11-way image classification set "grape_data" from GitHub (zs1314/Smart-grape-platform); label vocabulary: Auxerrois grape, Cabernet Franc grape, Cabernet Sauvignon grape, Chardonnay grape, Merlot grape, Muller Thurgau grape, Pinot Noir grape, Riesling grape, Sauvignon Blanc grape, Syrah grape, Tempranillo grape.

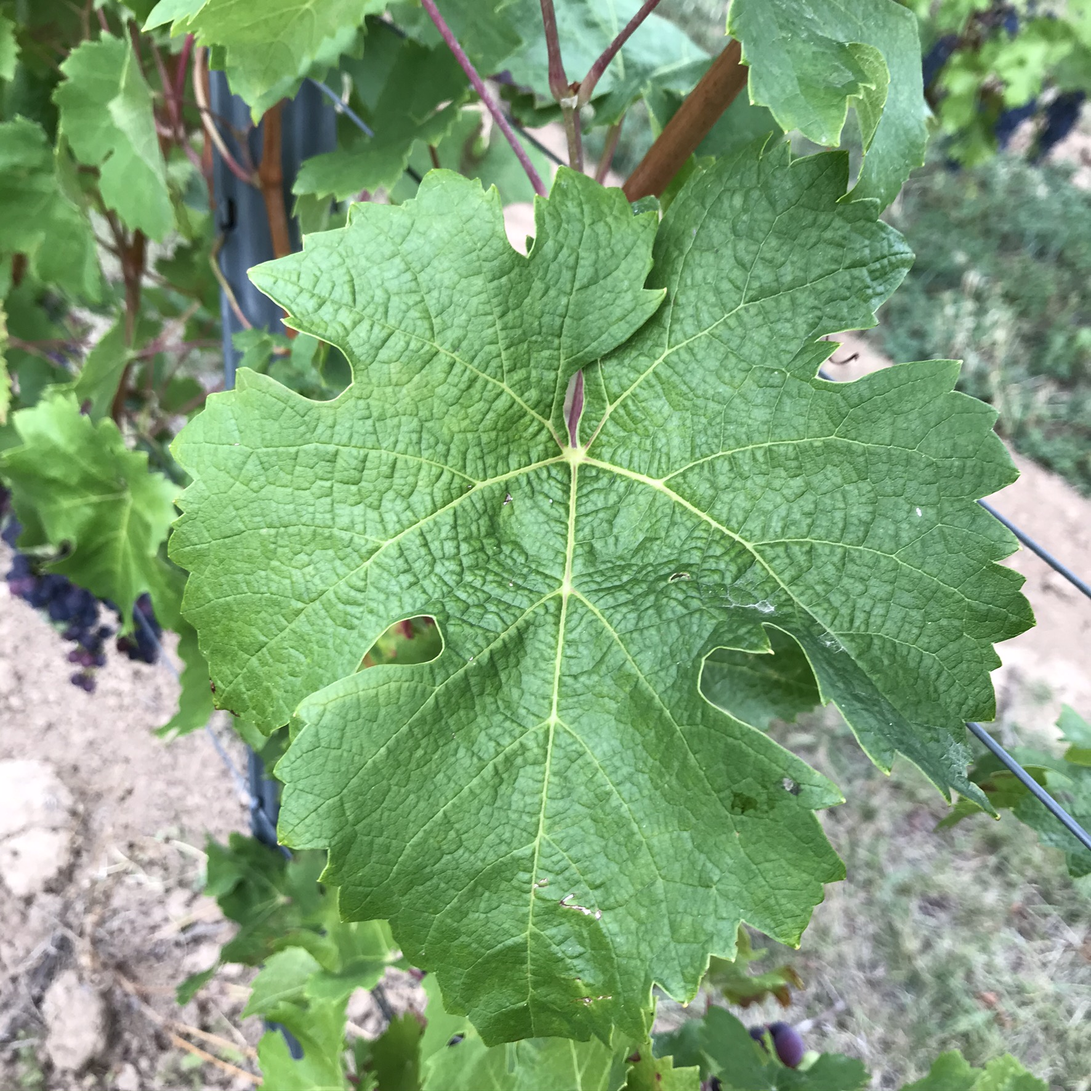
Label: Cabernet Franc grape

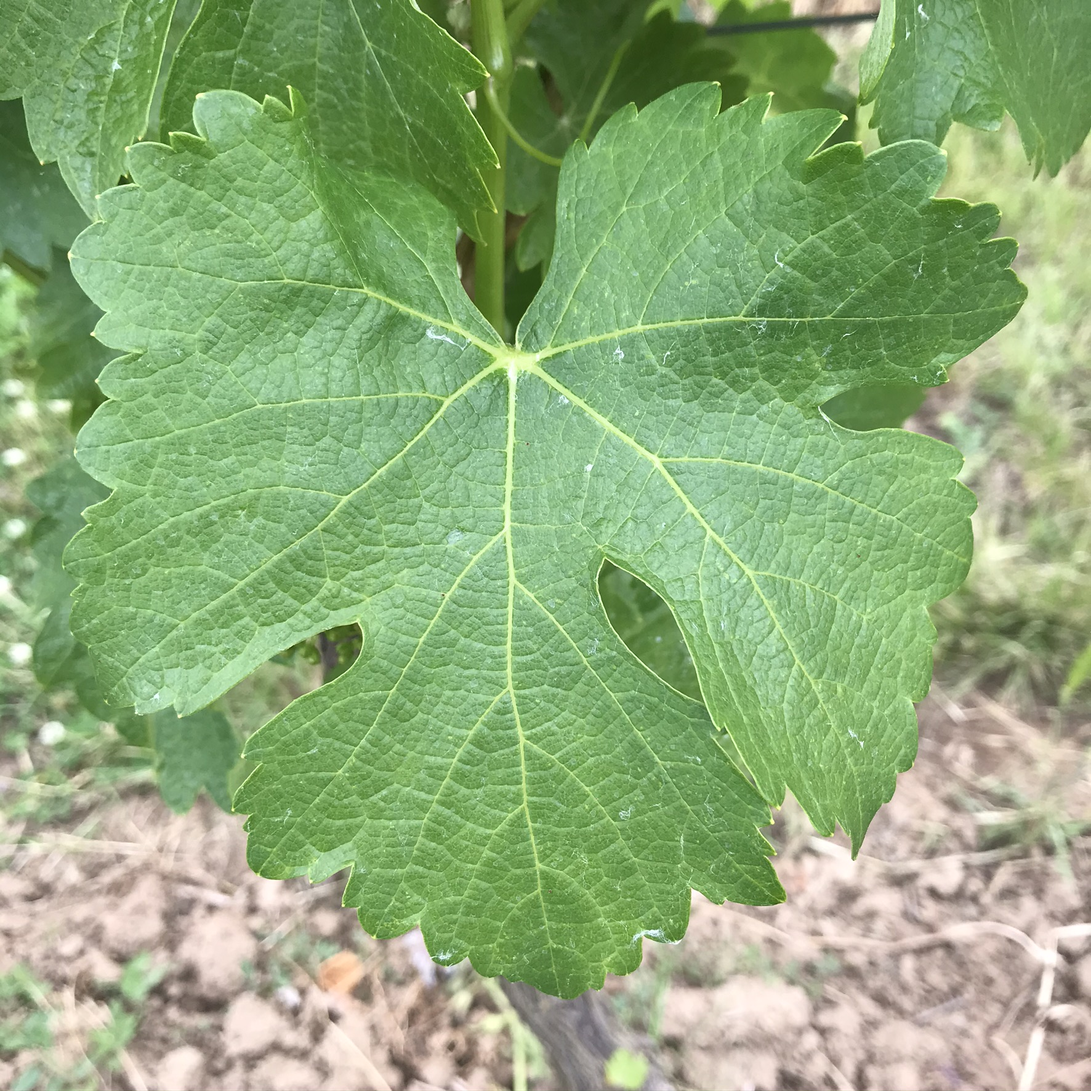
Label: Sauvignon Blanc grape

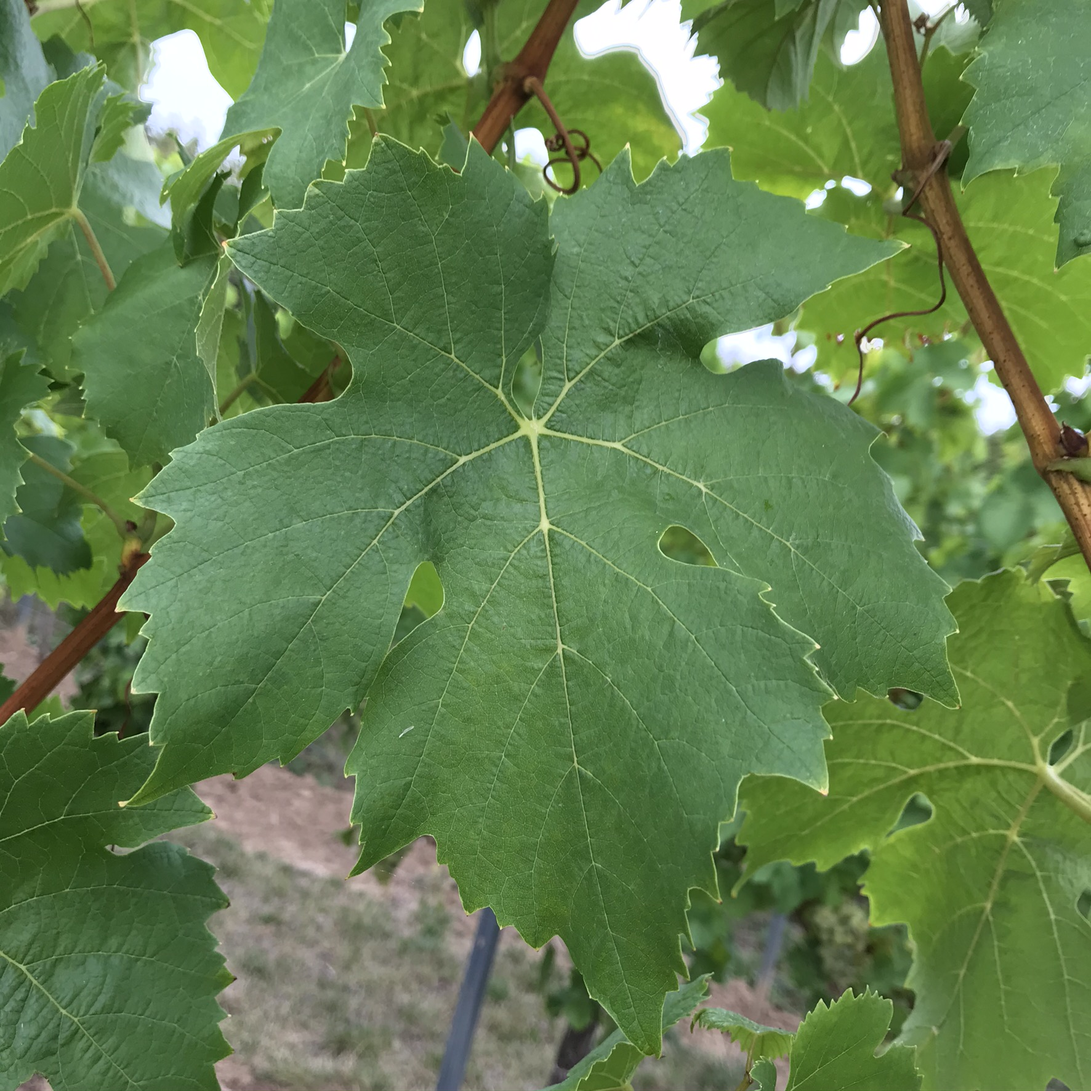
Label: Muller Thurgau grape

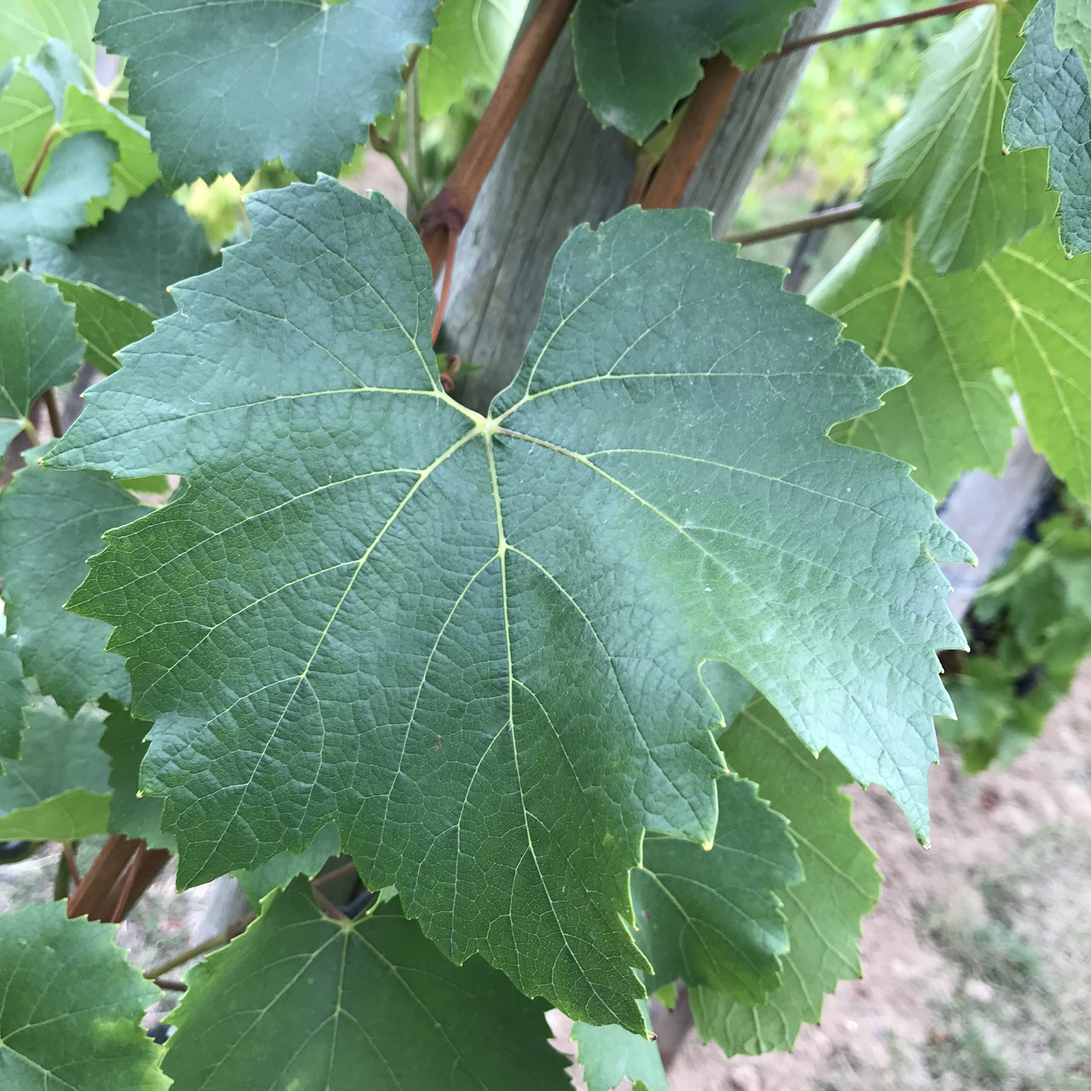
Label: Chardonnay grape

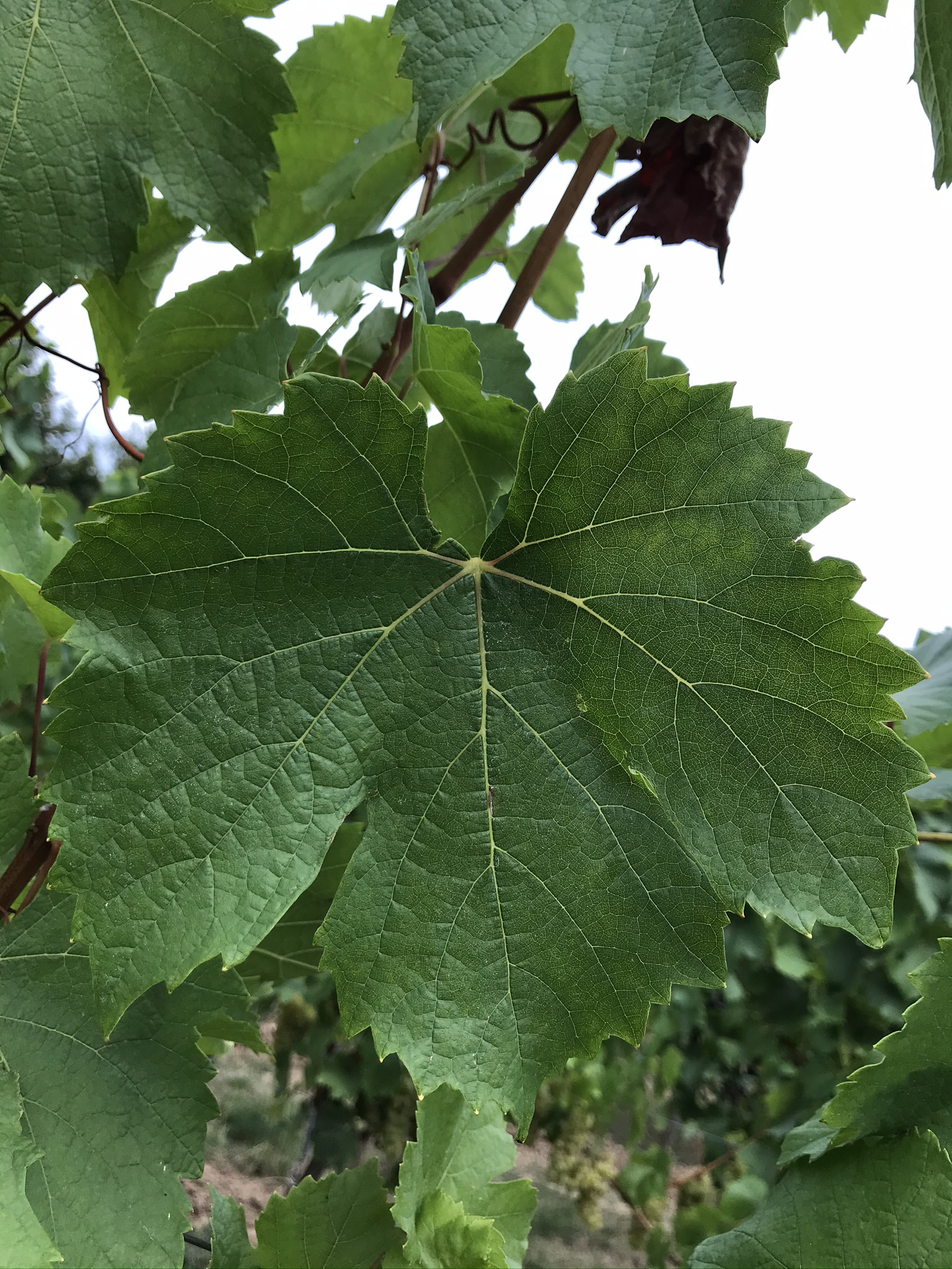
Label: Auxerrois grape

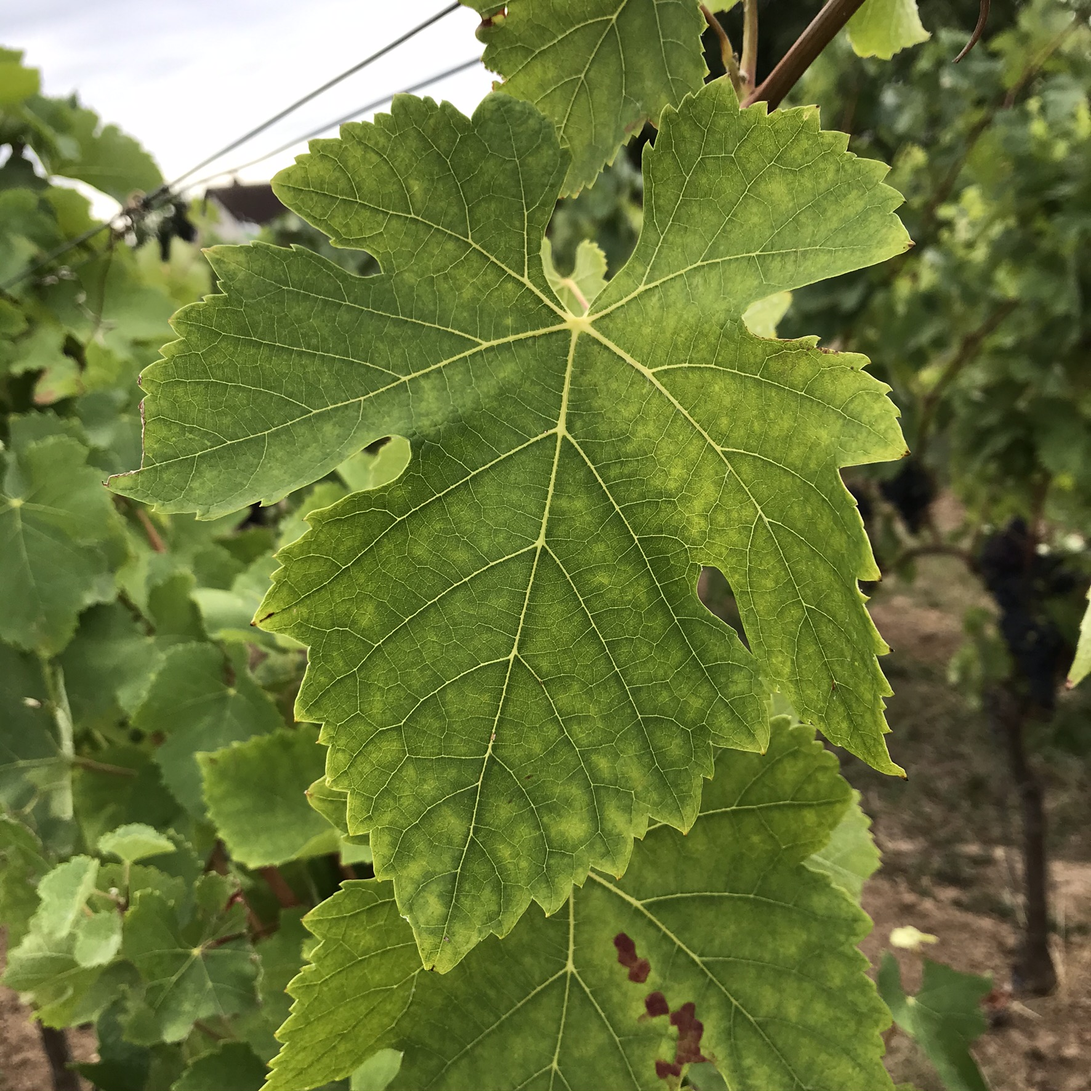
Label: Syrah grape
